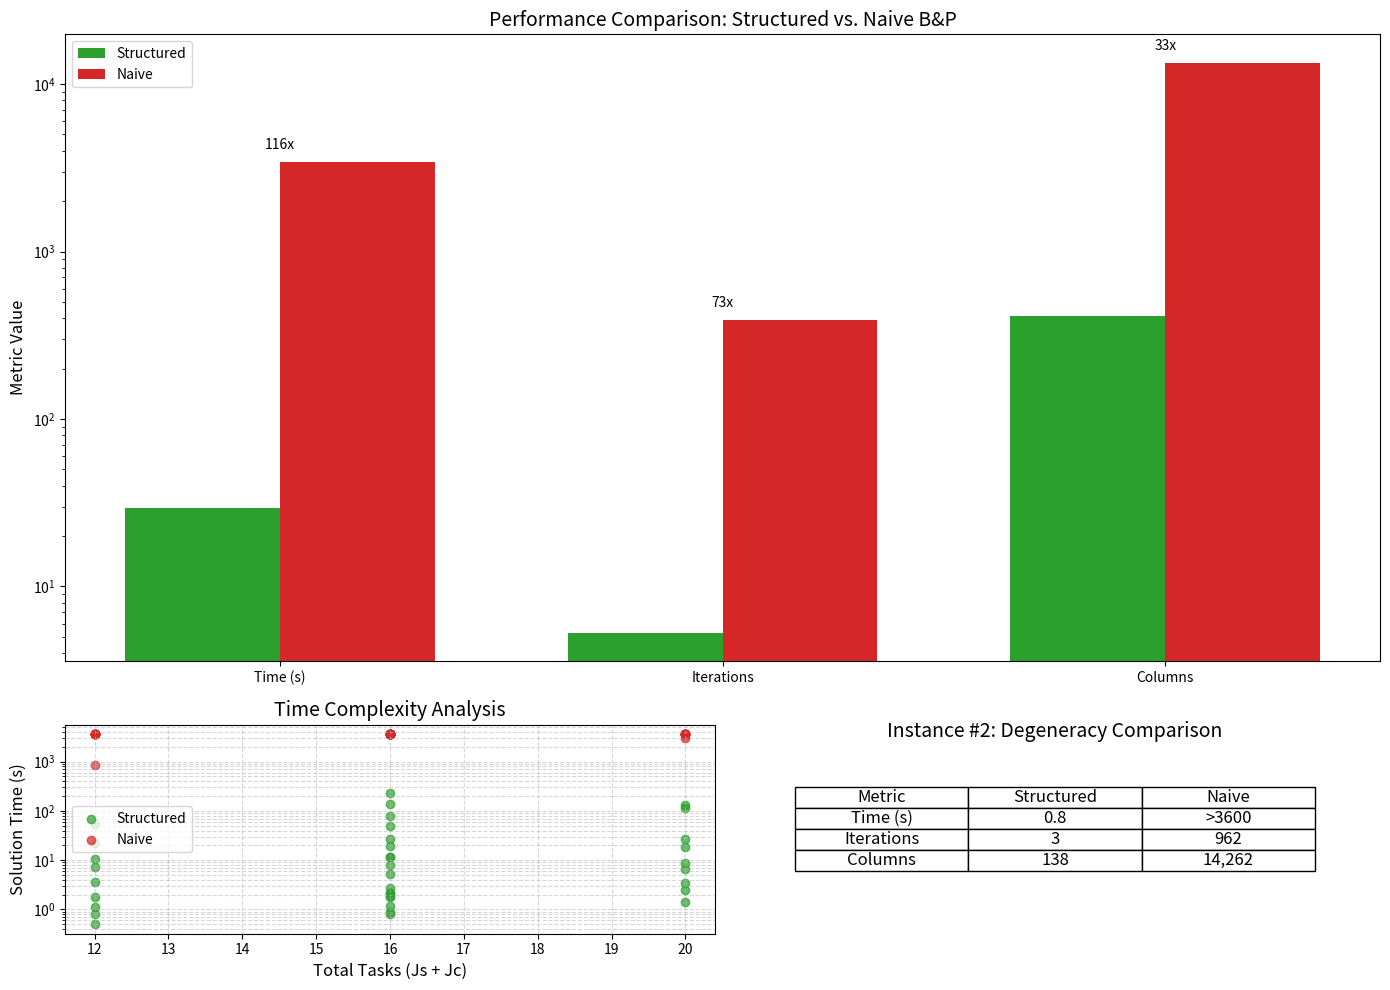

Python code for this plot:
import matplotlib.pyplot as plt
import numpy as np
import pandas as pd

# Sample data (replace with your actual DataFrame)
data = {
    'Instance': range(1,37),
    'T': [96]*12 + [144]*12 + [192]*12,
    'S': [5]*4 + [10]*4 + [15]*4 + [5]*4 + [10]*4 + [15]*4 + [5]*4 + [10]*4 + [15]*4,
    'Js': [8,8,12,12]*9,
    'Jc': [4,8,4,8]*9,
    'Structured_Time': [0.5,0.8,0.9,1.4,0.8,1.2,1.8,2.5,1.1,2.2,2.2,3.4,
                      1.8,1.9,2.7,6.6,3.6,5.3,8.1,8.8,10.4,19.2,11.4,26.3,
                      7.1,11.7,80.6,18.2,22.6,26.6,228.4,133.6,55.4,48.8,138.9,115.9],
    'Naive_Time': [857.2,3600,3600,3060,3600,3600,3600,3600,3600,3600,3600,3600,
                  3600,3600,3600,3600,3600,3600,3600,3600,3600,3600,3600,3600,
                  3600,3600,3600,3600,3600,3600,3600,3600,3600,3600,3600,3600]
}

df = pd.DataFrame(data)
df['Total_Tasks'] = df['Js'] + df['Jc']

# Create figure with subplots
plt.figure(figsize=(14, 10))
gs = plt.GridSpec(2, 2, width_ratios=[1, 1], height_ratios=[3, 1])

# Main comparison plot
ax1 = plt.subplot(gs[0, :])
metrics = ['Time (s)', 'Iterations', 'Columns']
structured = [29.6, 5.3, 411]
naive = [3429.1, 388.3, 13382]
ratios = [n/s for s,n in zip(structured, naive)]

x = np.arange(len(metrics))
width = 0.35

bars1 = ax1.bar(x - width/2, structured, width, label='Structured', color='#2ca02c')
bars2 = ax1.bar(x + width/2, naive, width, label='Naive', color='#d62728')

ax1.set_ylabel('Metric Value', fontsize=12)
ax1.set_yscale('log')
ax1.set_title('Performance Comparison: Structured vs. Naive B&P', fontsize=14)
ax1.set_xticks(x)
ax1.set_xticklabels(metrics)
ax1.legend()

# Add ratio labels
for i, ratio in enumerate(ratios):
    ax1.text(x[i], max(structured[i], naive[i])*1.2, 
            f'{ratio:.0f}x', ha='center', fontsize=10)

# Scalability plot
ax2 = plt.subplot(gs[1, 0])
ax2.scatter(df['Total_Tasks'], df['Structured_Time'], 
           color='#2ca02c', label='Structured', alpha=0.7)
ax2.scatter(df['Total_Tasks'], df['Naive_Time'], 
           color='#d62728', label='Naive', alpha=0.7)
ax2.set_yscale('log')
ax2.set_xlabel('Total Tasks (Js + Jc)', fontsize=12)
ax2.set_ylabel('Solution Time (s)', fontsize=12)
ax2.set_title('Time Complexity Analysis', fontsize=14)
ax2.legend()
ax2.grid(True, which='both', linestyle='--', alpha=0.5)

# Degeneracy example table
ax3 = plt.subplot(gs[1, 1])
ax3.axis('off')
table_data = [
    ['Metric', 'Structured', 'Naive'],
    ['Time (s)', 0.8, '>3600'],
    ['Iterations', 3, 962],
    ['Columns', 138, '14,262']
]
table = ax3.table(cellText=table_data, 
                 colLabels=None, 
                 cellLoc='center', 
                 loc='center',
                 bbox=[0.1, 0.3, 0.8, 0.4])
table.auto_set_font_size(False)
table.set_fontsize(12)
table.scale(1, 2)
ax3.set_title('Instance #2: Degeneracy Comparison', fontsize=14, y=0.9)

plt.tight_layout()
plt.savefig('bap_performance_comparison.pdf', bbox_inches='tight')
plt.show()